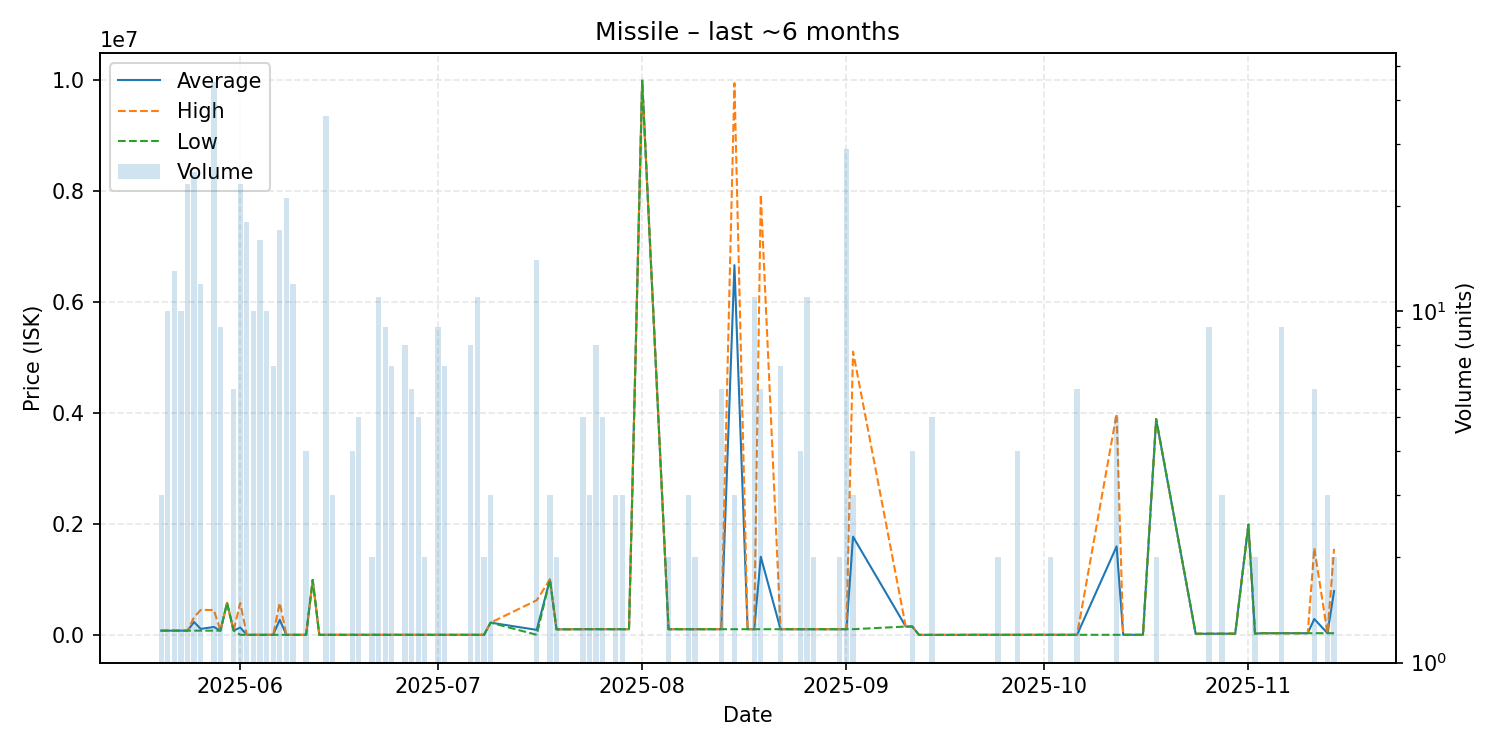

Source data for this figure (header and first rows):
date, average, highest, lowest, order_count, volume
2025-05-20, 76130, 76130, 76130, 2, 3
2025-05-21, 76130, 76130, 76130, 3, 10
2025-05-22, 76130, 76130, 76130, 4, 13
2025-05-23, 76130, 76130, 76130, 4, 10
2025-05-24, 76130, 76130, 76130, 6, 23
2025-05-25, 231371, 319000, 76130, 9, 25
2025-05-26, 107150, 448500, 76120, 4, 12
2025-05-28, 142542, 448500, 76130, 10, 45
2025-05-29, 76130, 76130, 76130, 3, 9
2025-05-30, 575900, 575900, 575900, 1, 1
2025-05-31, 76130, 76130, 76130, 2, 6
2025-06-01, 132511, 575900, 1000, 4, 23
2025-06-02, 1000, 1000, 1000, 3, 18
2025-06-03, 1000, 1000, 1000, 3, 10
2025-06-04, 1000, 1000, 1000, 3, 16
2025-06-05, 1000, 1000, 1000, 3, 10
2025-06-06, 1000, 1000, 1000, 2, 7
2025-06-07, 271541, 575900, 1000, 5, 17
2025-06-08, 1000, 1000, 1000, 3, 21
2025-06-09, 1000, 1000, 1000, 1, 12
2025-06-11, 1000, 1000, 1000, 1, 4
2025-06-12, 989000, 989000, 989000, 1, 1
2025-06-13, 1000, 1000, 1000, 1, 1
2025-06-14, 1000, 1000, 1000, 5, 36
2025-06-15, 1000, 1000, 1000, 1, 3
2025-06-18, 1000, 1000, 1000, 1, 4
2025-06-19, 1000, 1000, 1000, 1, 5
2025-06-21, 1000, 1000, 1000, 1, 2
2025-06-22, 1000, 1000, 1000, 2, 11
2025-06-23, 1000, 1000, 1000, 4, 9
2025-06-24, 1000, 1000, 1000, 1, 7
2025-06-25, 1000, 1000, 1000, 1, 1
2025-06-26, 1000, 1000, 1000, 3, 8
2025-06-27, 1000, 1000, 1000, 2, 6
2025-06-28, 1000, 1000, 1000, 2, 5
2025-06-29, 1000, 1000, 1000, 1, 2
2025-07-01, 1000, 1000, 1000, 2, 9
2025-07-02, 1000, 1000, 1000, 1, 7
2025-07-04, 1000, 1000, 1000, 1, 1
2025-07-05, 1001, 1001, 1001, 1, 1
2025-07-06, 1000, 1000, 1000, 2, 8
2025-07-07, 1000, 1000, 1000, 2, 11
2025-07-08, 1000, 1000, 1000, 2, 2
2025-07-09, 220000, 220000, 220000, 1, 3
2025-07-16, 89993, 623950, 1000, 4, 14
2025-07-18, 998000, 998000, 998000, 1, 3
2025-07-19, 100000, 100000, 100000, 2, 2
2025-07-20, 100000, 100000, 100000, 1, 1
2025-07-23, 102300, 102300, 102300, 1, 5
2025-07-24, 102467, 102600, 102400, 3, 3
2025-07-25, 102762, 102800, 102700, 3, 8
2025-07-26, 102640, 102750, 102200, 3, 5
2025-07-28, 102200, 102200, 102200, 1, 3
2025-07-29, 102200, 102200, 102200, 1, 3
2025-07-30, 102200, 102200, 102200, 1, 1
2025-08-01, 9984000, 9984000, 9984000, 1, 1
2025-08-05, 102200, 102200, 102200, 2, 2
2025-08-07, 102200, 102200, 102200, 1, 1
2025-08-08, 102233, 102300, 102200, 3, 3
2025-08-09, 102200, 102200, 102200, 2, 2
... 49 more rows
